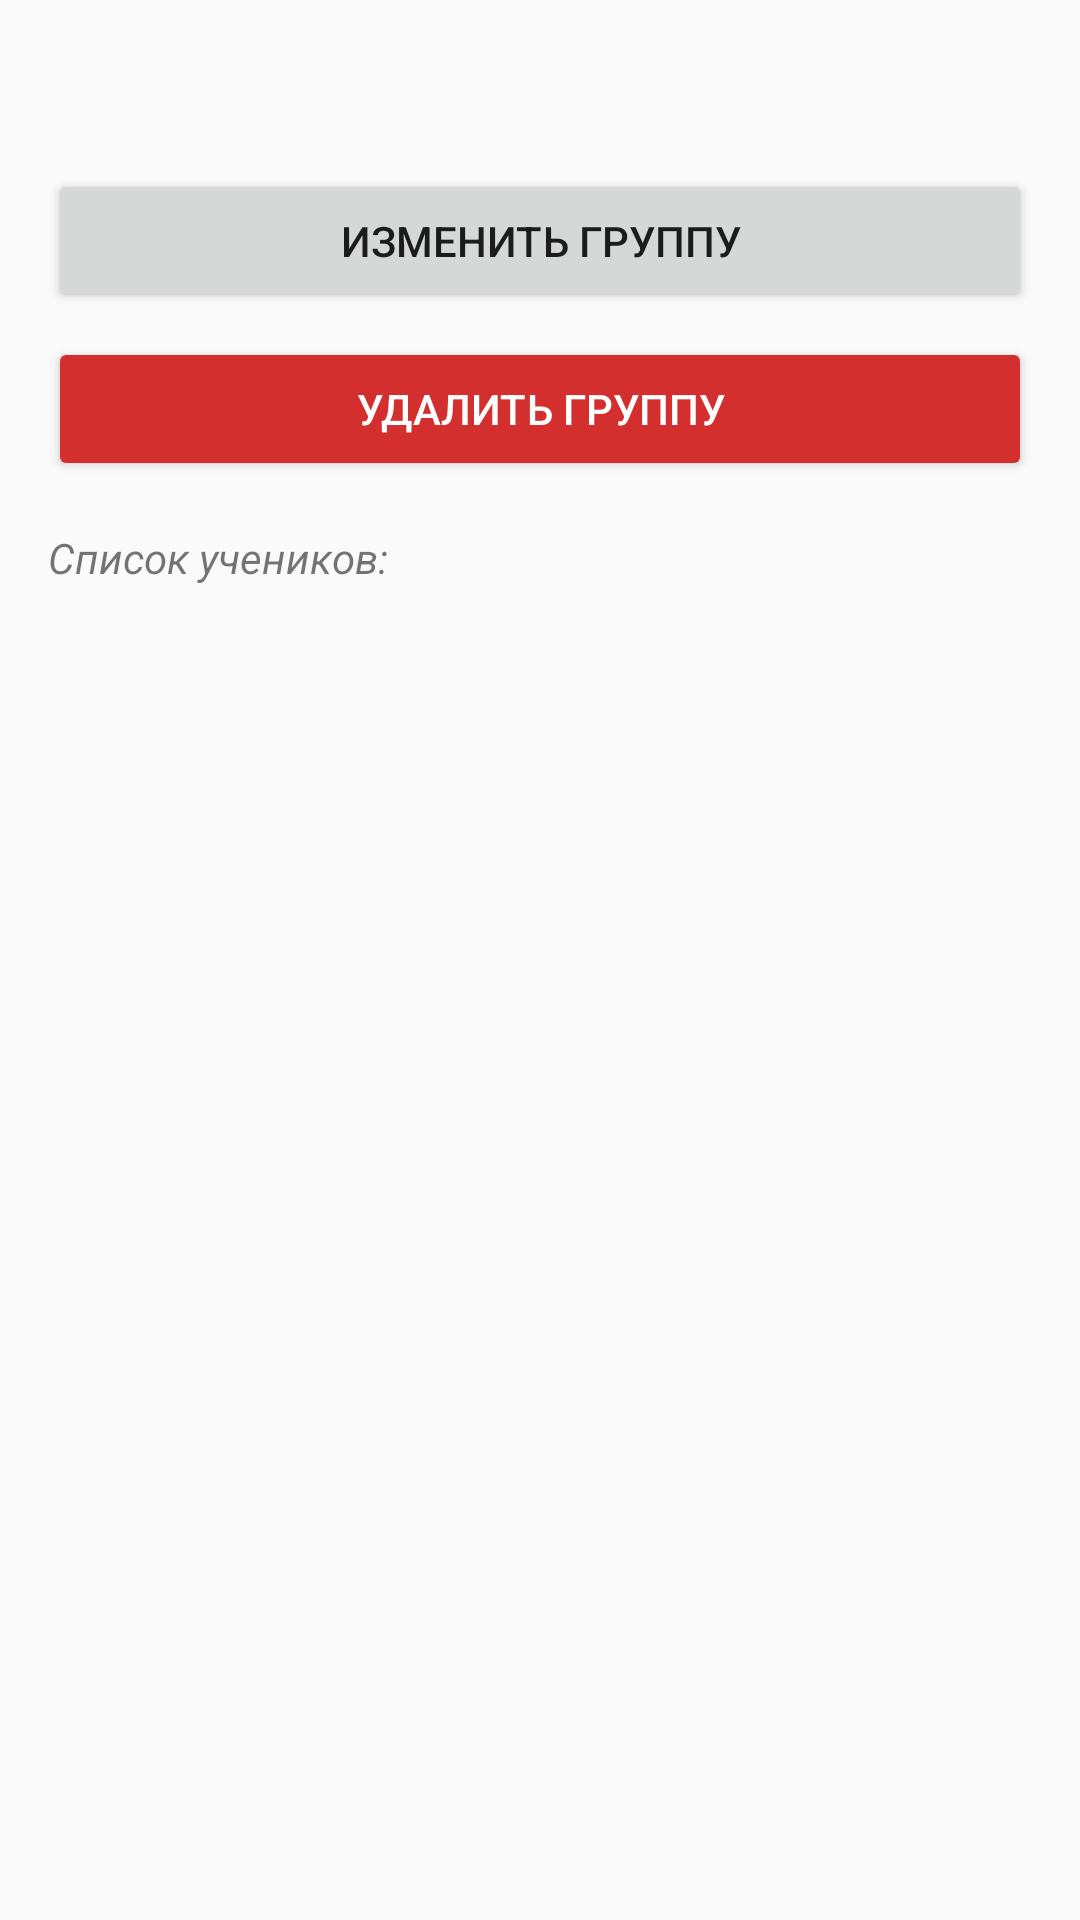

Produce the Android XML layout that renders to this screen, including the resource entries it uses.
<!-- AndroidManifest.xml: application theme Theme.VardaCRM -->
<!-- res/layout/activity_group_details.xml -->
<?xml version="1.0" encoding="utf-8"?>
<LinearLayout xmlns:android="http://schemas.android.com/apk/res/android"
    android:layout_width="match_parent"
    android:layout_height="match_parent"
    android:orientation="vertical"
    android:padding="16dp">

    <TextView android:id="@+id/tvDetailTitle" android:layout_width="wrap_content" android:layout_height="wrap_content" android:textSize="24sp" android:textStyle="bold" />
    <Button android:id="@+id/btnEditGroup" android:layout_width="match_parent" android:layout_height="wrap_content" android:layout_marginTop="8dp" android:text="Изменить группу" />
    <Button
        android:id="@+id/btnDeleteGroup"
        android:layout_width="match_parent"
        android:layout_height="wrap_content"
        android:layout_marginTop="8dp"
        android:text="Удалить группу"
        android:backgroundTint="#D32F2F"
        android:textColor="#FFFFFF" />

    <TextView android:layout_width="wrap_content" android:layout_height="wrap_content" android:text="Список учеников:" android:layout_marginTop="16dp" android:textStyle="italic" />
    <androidx.recyclerview.widget.RecyclerView
        android:id="@+id/studentsRecyclerView"
        android:layout_width="match_parent"
        android:layout_height="match_parent" />
</LinearLayout>
<!-- resources referenced by this layout -->
<resources>
  <style name="Theme.VardaCRM" parent="Theme.AppCompat.Light.DarkActionBar">
          <item name="colorPrimary">#813e85</item>
          <item name="colorPrimaryDark">#813e85</item>
          <item name="colorAccent">#813e85</item>
      </style>
</resources>
